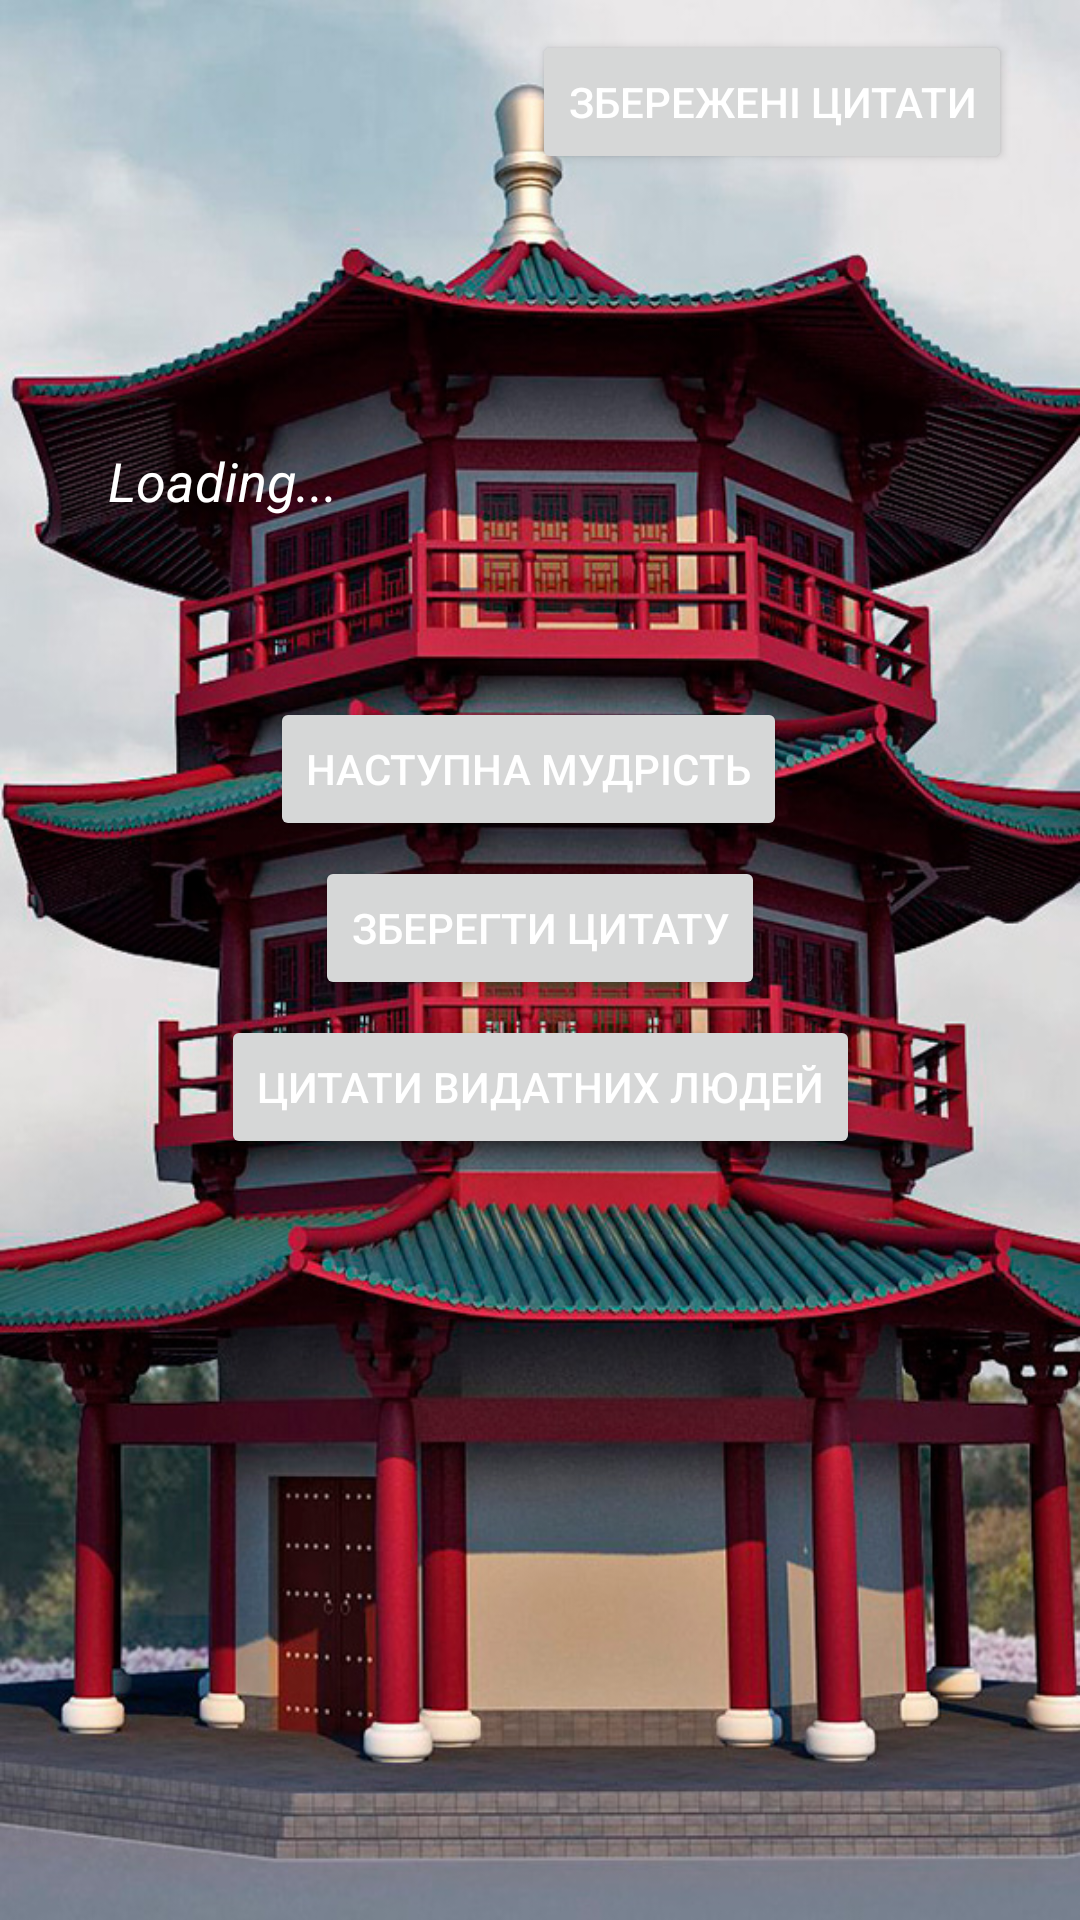

Here is an Android app screen rendered from its layout file. Give the layout XML and the strings, colors and styles it references.
<!-- AndroidManifest.xml: application theme Theme.Wisdom -->
<!-- res/layout/activity_main.xml -->
<?xml version="1.0" encoding="utf-8"?>
<androidx.constraintlayout.widget.ConstraintLayout xmlns:android="http://schemas.android.com/apk/res/android"
    xmlns:app="http://schemas.android.com/apk/res-auto"
    xmlns:tools="http://schemas.android.com/tools"
    android:layout_width="match_parent"
    android:layout_height="match_parent"
    android:background="@drawable/background"
    tools:context=".MainActivity">

    <TextView
        android:id="@+id/thoughtTextView"
        android:layout_width="wrap_content"
        android:layout_height="wrap_content"
        android:layout_centerInParent="true"
        android:layout_marginStart="15dp"
        android:layout_marginTop="132dp"
        android:layout_marginEnd="150dp"
        android:padding="16dp"
        android:text="Loading..."
        android:textColor="@android:color/white"
        android:textSize="18sp"
        android:textStyle="italic"
        app:layout_constraintEnd_toEndOf="parent"
        app:layout_constraintHorizontal_bias="0.059"
        app:layout_constraintStart_toStartOf="parent"
        app:layout_constraintTop_toTopOf="parent" />

    <Button
        android:id="@+id/saveButton"
        android:layout_width="wrap_content"
        android:layout_height="wrap_content"
        android:layout_below="@id/nextButton"
        android:layout_centerHorizontal="true"
        android:layout_marginStart="140dp"
        android:layout_marginTop="5dp"
        android:layout_marginEnd="140dp"
        android:text="@string/save_thoughts"
        android:textColor="@color/white"
        app:layout_constraintEnd_toEndOf="parent"
        app:layout_constraintStart_toStartOf="parent"
        app:layout_constraintTop_toBottomOf="@+id/nextButton" />

    <Button
        android:id="@+id/nextButton"
        android:layout_width="wrap_content"
        android:layout_height="wrap_content"
        android:layout_below="@id/thoughtTextView"
        android:layout_centerHorizontal="true"
        android:layout_marginStart="122dp"
        android:layout_marginTop="44dp"
        android:layout_marginEnd="122dp"
        android:text="@string/next_button"
        android:textColor="@color/white"
        app:layout_constraintEnd_toEndOf="parent"
        app:layout_constraintHorizontal_bias="0.571"
        app:layout_constraintStart_toStartOf="parent"
        app:layout_constraintTop_toBottomOf="@+id/thoughtTextView" />

    <Button
        android:id="@+id/savedThoughtsButton"
        android:layout_width="wrap_content"
        android:layout_height="wrap_content"
        android:layout_below="@id/nextButton"
        android:layout_centerHorizontal="true"
        android:layout_marginTop="10dp"
        android:layout_marginEnd="10dp"
        android:onClick="goSaved"
        android:text="@string/saved_thoughts"
        android:textColor="@color/white"
        app:layout_constraintEnd_toEndOf="parent"
        app:layout_constraintHorizontal_bias="0.933"
        app:layout_constraintStart_toStartOf="parent"
        app:layout_constraintTop_toTopOf="parent" />

    <Button
        android:id="@+id/famousPeopleButton"
        android:layout_width="wrap_content"
        android:layout_height="wrap_content"
        android:layout_marginStart="151dp"
        android:layout_marginTop="5dp"
        android:layout_marginEnd="151dp"
        android:text="@string/quotes"
        android:textColor="@color/white"
        app:layout_constraintEnd_toEndOf="parent"
        app:layout_constraintStart_toStartOf="parent"
        app:layout_constraintTop_toBottomOf="@+id/saveButton" />

</androidx.constraintlayout.widget.ConstraintLayout>
<!-- resources referenced by this layout -->
<resources>
  <!-- drawable background: jpg bitmap (drawable, 238490 bytes) -->
  <string name="next_button">Наступна мудрість</string>
  <string name="quotes">Цитати видатних людей</string>
  <string name="save_thoughts">Зберегти цитату</string>
  <string name="saved_thoughts">Збережені цитати</string>
  <style name="Theme.Wisdom" parent="Base.Theme.Wisdom" />
  <style name="Base.Theme.Wisdom" parent="Theme.Material3.DayNight.NoActionBar">
          
          
      </style>
  <!-- not gathered from this repository: default colours our renderer supplied (Android Studio template values) -->
  <color name="white">#FFFFFFFF</color>
</resources>
